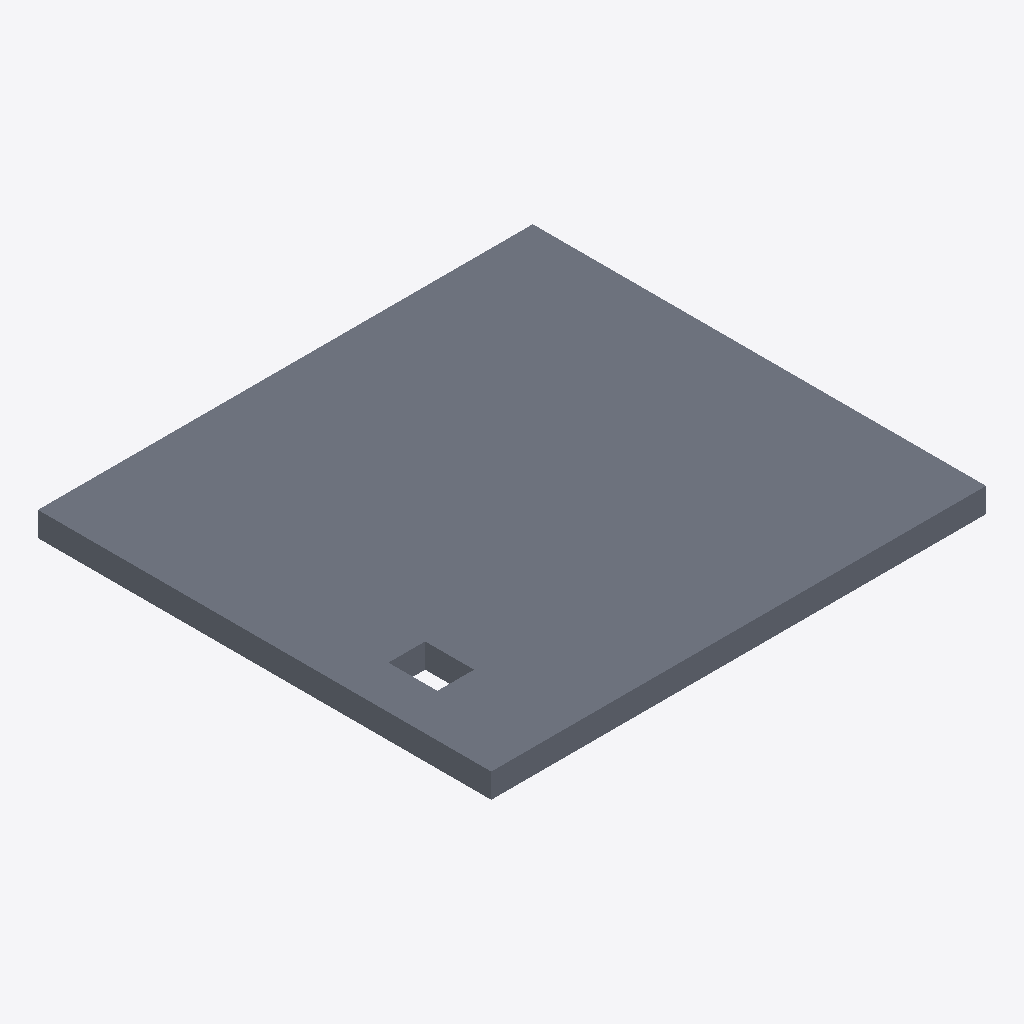
Isometric view of an IFC building model (IFC-SPF (STEP), schema IFC2X3, length unit millimetre), seen from the south-west, elements coloured by IFC class: 1 slab (grey).
Extent 8.1 m × 7.4 m × 0.4 m (x, y, z). Storeys (1): Level 1 at 0.00 m. Elements (1): 1 IfcSlab.

HEADER;
FILE_DESCRIPTION(('ViewDefinition [CoordinationView_V2.0]'),'2;1');
FILE_NAME('Project  Number','2017-02-03T14:33:44',(''),(''),'The EXPRESS Data Manager Version 5.02.0100.07 : ','20160225_1515(x64) - Exporter 17.0.416.0 - Alter','');
FILE_SCHEMA(('IFC2X3'));
ENDSEC;
DATA;
#101=IFCPROJECT('0djXzfZgjFzg_FMjp4UeLj',#41,'Project  Number',$,$,'Project Name','Project  Status',(#93),#88);
#239=IFCSITE('0djXzfZgjFzg_FMjp4UeLl',#41,'Default',$,'',#238,$,$,.ELEMENT.,(42,21,31,181945),(-71,-3,-24,-263305),0.0,$,$);
#111=IFCBUILDING('0djXzfZgjFzg_FMjp4UeLi',#41,'',$,$,#32,$,'',.ELEMENT.,$,$,#107);
#120=IFCBUILDINGSTOREY('0djXzfZgjFzg_FMjmxXKcI',#41,'Level 1',$,$,#118,$,'Level 1',.ELEMENT.,0.0);
#165=IFCSLAB('1nCPevJyT2w99d80xaRIav',#41,'Floor:Generic Floor - 400mm:199282',$,'Floor:Generic Floor - 400mm',#132,#161,'199282',.FLOOR.);
ENDSEC;
